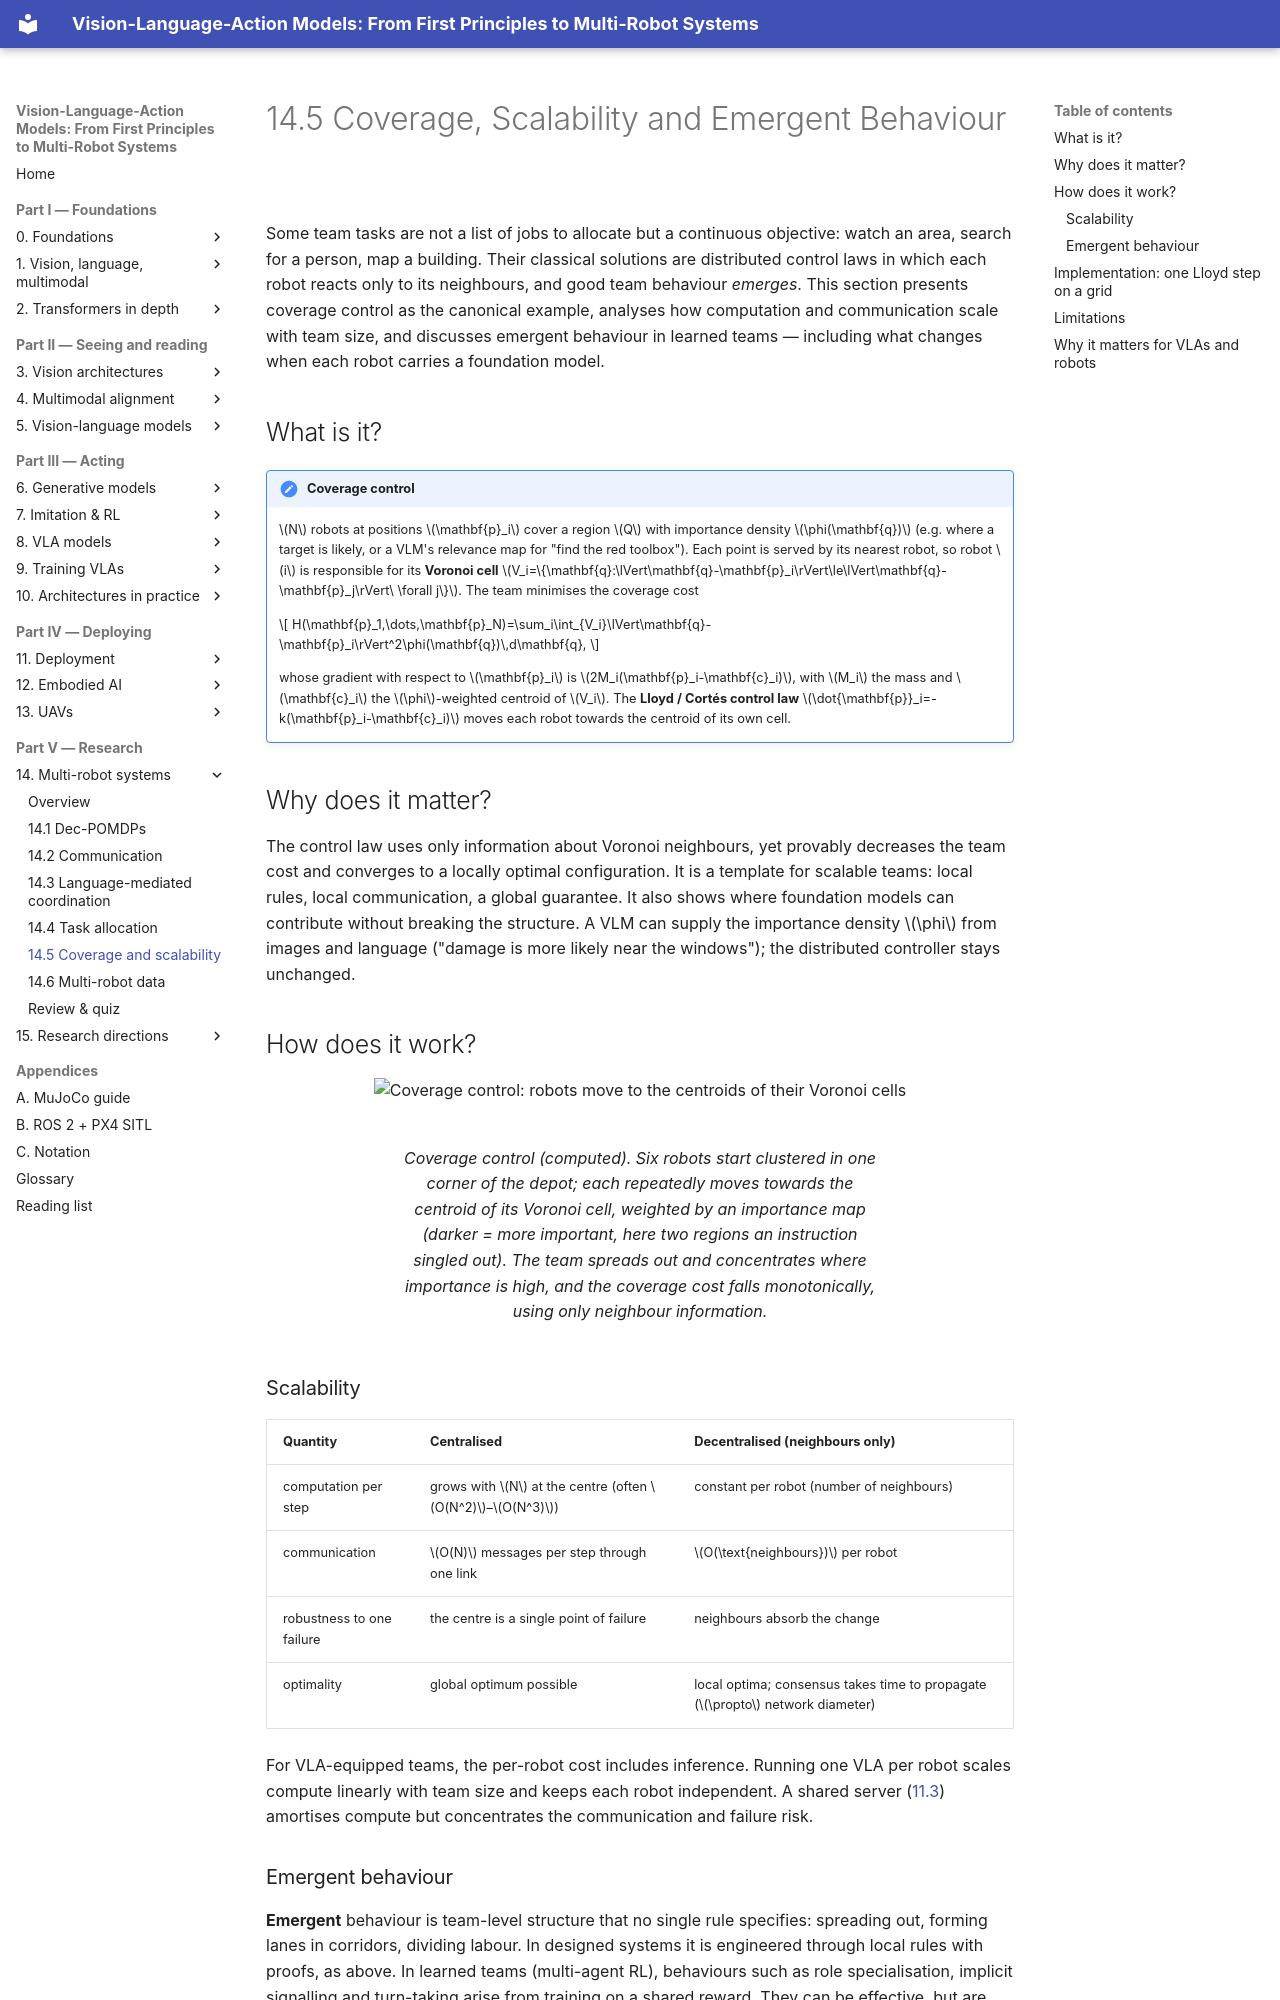

repository: invidia0/mr-vlas · page: chapters/14-multi-robot/coverage-scalability.html · generator: mkdocs

# 14.5 Coverage, Scalability and Emergent Behaviour

Some team tasks are not a list of jobs to allocate but a continuous objective: watch an area, search for a person, map a building. Their classical solutions are distributed control laws in which each robot reacts only to its neighbours, and good team behaviour *emerges*. This section presents coverage control as the canonical example, analyses how computation and communication scale with team size, and discusses emergent behaviour in learned teams — including what changes when each robot carries a foundation model.

## What is it?

!!! definition "Coverage control"
    $N$ robots at positions $\mathbf{p}_i$ cover a region $Q$ with importance density $\phi(\mathbf{q})$ (e.g. where a target is likely, or a VLM's relevance map for "find the red toolbox"). Each point is served by its nearest robot, so robot $i$ is responsible for its **Voronoi cell** $V_i=\{\mathbf{q}:\lVert\mathbf{q}-\mathbf{p}_i\rVert\le\lVert\mathbf{q}-\mathbf{p}_j\rVert\ \forall j\}$. The team minimises the coverage cost

    $$
    H(\mathbf{p}_1,\dots,\mathbf{p}_N)=\sum_i\int_{V_i}\lVert\mathbf{q}-\mathbf{p}_i\rVert^2\phi(\mathbf{q})\,d\mathbf{q},
    $$

    whose gradient with respect to $\mathbf{p}_i$ is $2M_i(\mathbf{p}_i-\mathbf{c}_i)$, with $M_i$ the mass and $\mathbf{c}_i$ the $\phi$-weighted centroid of $V_i$. The **Lloyd / Cortés control law** $\dot{\mathbf{p}}_i=-k(\mathbf{p}_i-\mathbf{c}_i)$ moves each robot towards the centroid of its own cell.

## Why does it matter?

The control law uses only information about Voronoi neighbours, yet provably decreases the team cost and converges to a locally optimal configuration. It is a template for scalable teams: local rules, local communication, a global guarantee. It also shows where foundation models can contribute without breaking the structure. A VLM can supply the importance density $\phi$ from images and language ("damage is more likely near the windows"); the distributed controller stays unchanged.

## How does it work?

<figure markdown="span">
  ![Coverage control: robots move to the centroids of their Voronoi cells](../../assets/figures/coverage.svg)
  <figcaption markdown="span">Coverage control (computed). Six robots start clustered in one corner of the depot; each repeatedly moves towards the centroid of its Voronoi cell, weighted by an importance map (darker = more important, here two regions an instruction singled out). The team spreads out and concentrates where importance is high, and the coverage cost falls monotonically, using only neighbour information.</figcaption>
</figure>

### Scalability

| Quantity | Centralised | Decentralised (neighbours only) |
|---|---|---|
| computation per step | grows with $N$ at the centre (often $O(N^2)$–$O(N^3)$) | constant per robot (number of neighbours) |
| communication | $O(N)$ messages per step through one link | $O(\text{neighbours})$ per robot |
| robustness to one failure | the centre is a single point of failure | neighbours absorb the change |
| optimality | global optimum possible | local optima; consensus takes time to propagate ($\propto$ network diameter) |

For VLA-equipped teams, the per-robot cost includes inference. Running one VLA per robot scales compute linearly with team size and keeps each robot independent. A shared server ([11.3](../11-deployment/serving.md)) amortises compute but concentrates the communication and failure risk.
